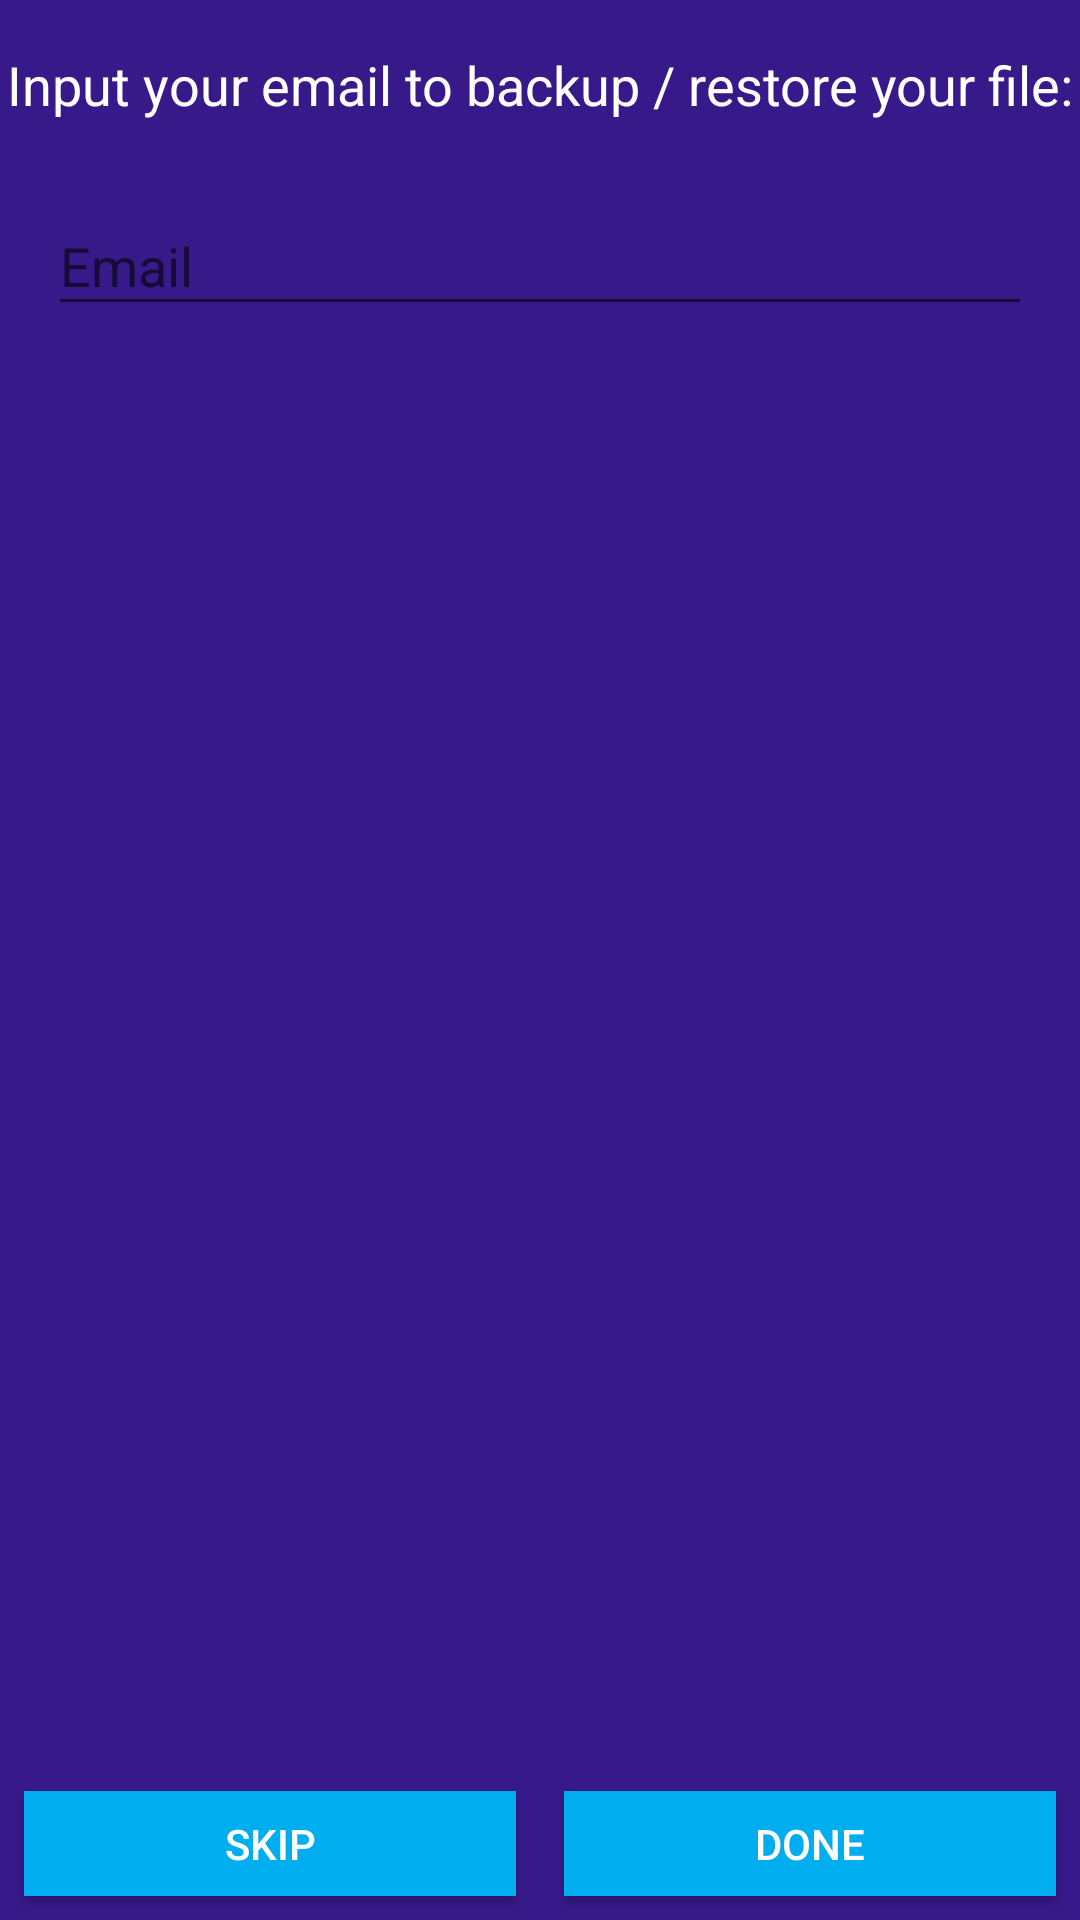

Reconstruct the res/layout file that produces this screen, plus the resources it refers to.
<!-- AndroidManifest.xml: application theme AppTheme.NoActionBar -->
<!-- res/layout/activity_input_email.xml -->
<?xml version="1.0" encoding="utf-8"?>
<android.support.constraint.ConstraintLayout xmlns:android="http://schemas.android.com/apk/res/android"
    xmlns:app="http://schemas.android.com/apk/res-auto"
    xmlns:tools="http://schemas.android.com/tools"
    android:layout_width="match_parent"
    android:layout_height="match_parent"
    android:background="@color/colorPrimary"
    tools:context="com.aganticsoft.phyxhidephotosandvideos.view.activity.InputEmailActivity"
    tools:layout_editor_absoluteX="0dp"
    tools:layout_editor_absoluteY="25dp">


    <TextView
        android:id="@+id/textView"
        android:layout_width="wrap_content"
        android:layout_height="wrap_content"
        android:layout_marginEnd="24dp"
        android:layout_marginStart="24dp"
        android:layout_marginTop="16dp"
        android:text="Input your email to backup / restore your file:"
        android:textColor="@android:color/white"
        android:textSize="18sp"
        app:layout_constraintEnd_toEndOf="parent"
        app:layout_constraintStart_toStartOf="parent"
        app:layout_constraintTop_toTopOf="parent" />

    <android.support.design.widget.TextInputLayout
        android:layout_width="match_parent"
        android:layout_height="wrap_content"
        android:layout_marginEnd="16dp"
        android:layout_marginStart="16dp"
        android:layout_marginTop="16dp"
        android:hint="Email"
        app:layout_constraintEnd_toEndOf="parent"
        app:layout_constraintStart_toStartOf="parent"
        app:layout_constraintTop_toBottomOf="@+id/textView">

        <android.support.design.widget.TextInputEditText
            android:id="@+id/etEmail"
            android:layout_width="match_parent"
            android:layout_height="wrap_content"
            android:textColor="@android:color/white"
            android:inputType="textEmailAddress"
            />
    </android.support.design.widget.TextInputLayout>

    <Button
        android:id="@+id/btnSkip"
        android:layout_width="0dp"
        android:layout_height="35dp"
        android:layout_marginBottom="8dp"
        android:layout_marginEnd="8dp"
        android:layout_marginStart="8dp"
        android:text="SKIP"
        app:layout_constraintBottom_toBottomOf="parent"
        app:layout_constraintEnd_toStartOf="@+id/guideline"
        app:layout_constraintStart_toStartOf="parent"
        android:textColor="@android:color/white"
        android:background="#00AEEF"
        />

    <Button
        android:id="@+id/btnDone"
        android:layout_width="0dp"
        android:layout_height="35dp"
        android:layout_marginBottom="8dp"
        android:layout_marginEnd="8dp"
        android:layout_marginStart="8dp"
        android:text="DONE"
        app:layout_constraintBottom_toBottomOf="parent"
        app:layout_constraintEnd_toEndOf="parent"
        app:layout_constraintStart_toStartOf="@+id/guideline"
        android:textColor="@android:color/white"
        android:background="#00AEEF"
        />

    <android.support.constraint.Guideline
        android:id="@+id/guideline"
        android:layout_width="wrap_content"
        android:layout_height="wrap_content"
        android:orientation="vertical"
        app:layout_constraintGuide_percent="0.5" />

</android.support.constraint.ConstraintLayout>
<!-- resources referenced by this layout -->
<resources>
  <color name="colorPrimary">#371989</color>
  <style name="AppTheme.NoActionBar" parent="AppTheme">
          <item name="windowActionBar">false</item>
          <item name="windowNoTitle">true</item>
      </style>
  <style name="AppTheme" parent="Theme.AppCompat.Light.DarkActionBar">
          
          <item name="colorPrimary">@color/colorPrimary</item>
          <item name="colorPrimaryDark">@color/colorPrimaryDark</item>
          <item name="colorAccent">@color/colorAccent</item>
      </style>
  <color name="colorPrimaryDark">#281164</color>
  <color name="colorAccent">#00AEEF</color>
</resources>
